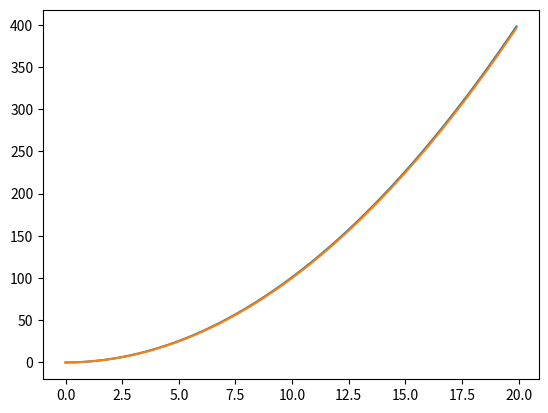

Generate this figure with matplotlib:
import math 
import numpy as np 

import matplotlib.pyplot as plt 

dt = 0.1

def dy(t):
    return 2*t

y = []
t = np.arange(0, 20, dt)

for n in t:
    if n == 0: 
        y.append(0)
        continue
    y.append(y[-1] + dt*dy(n))

plt.plot(t,y)
plt.plot(t, t**2)
plt.show()
print(y)
